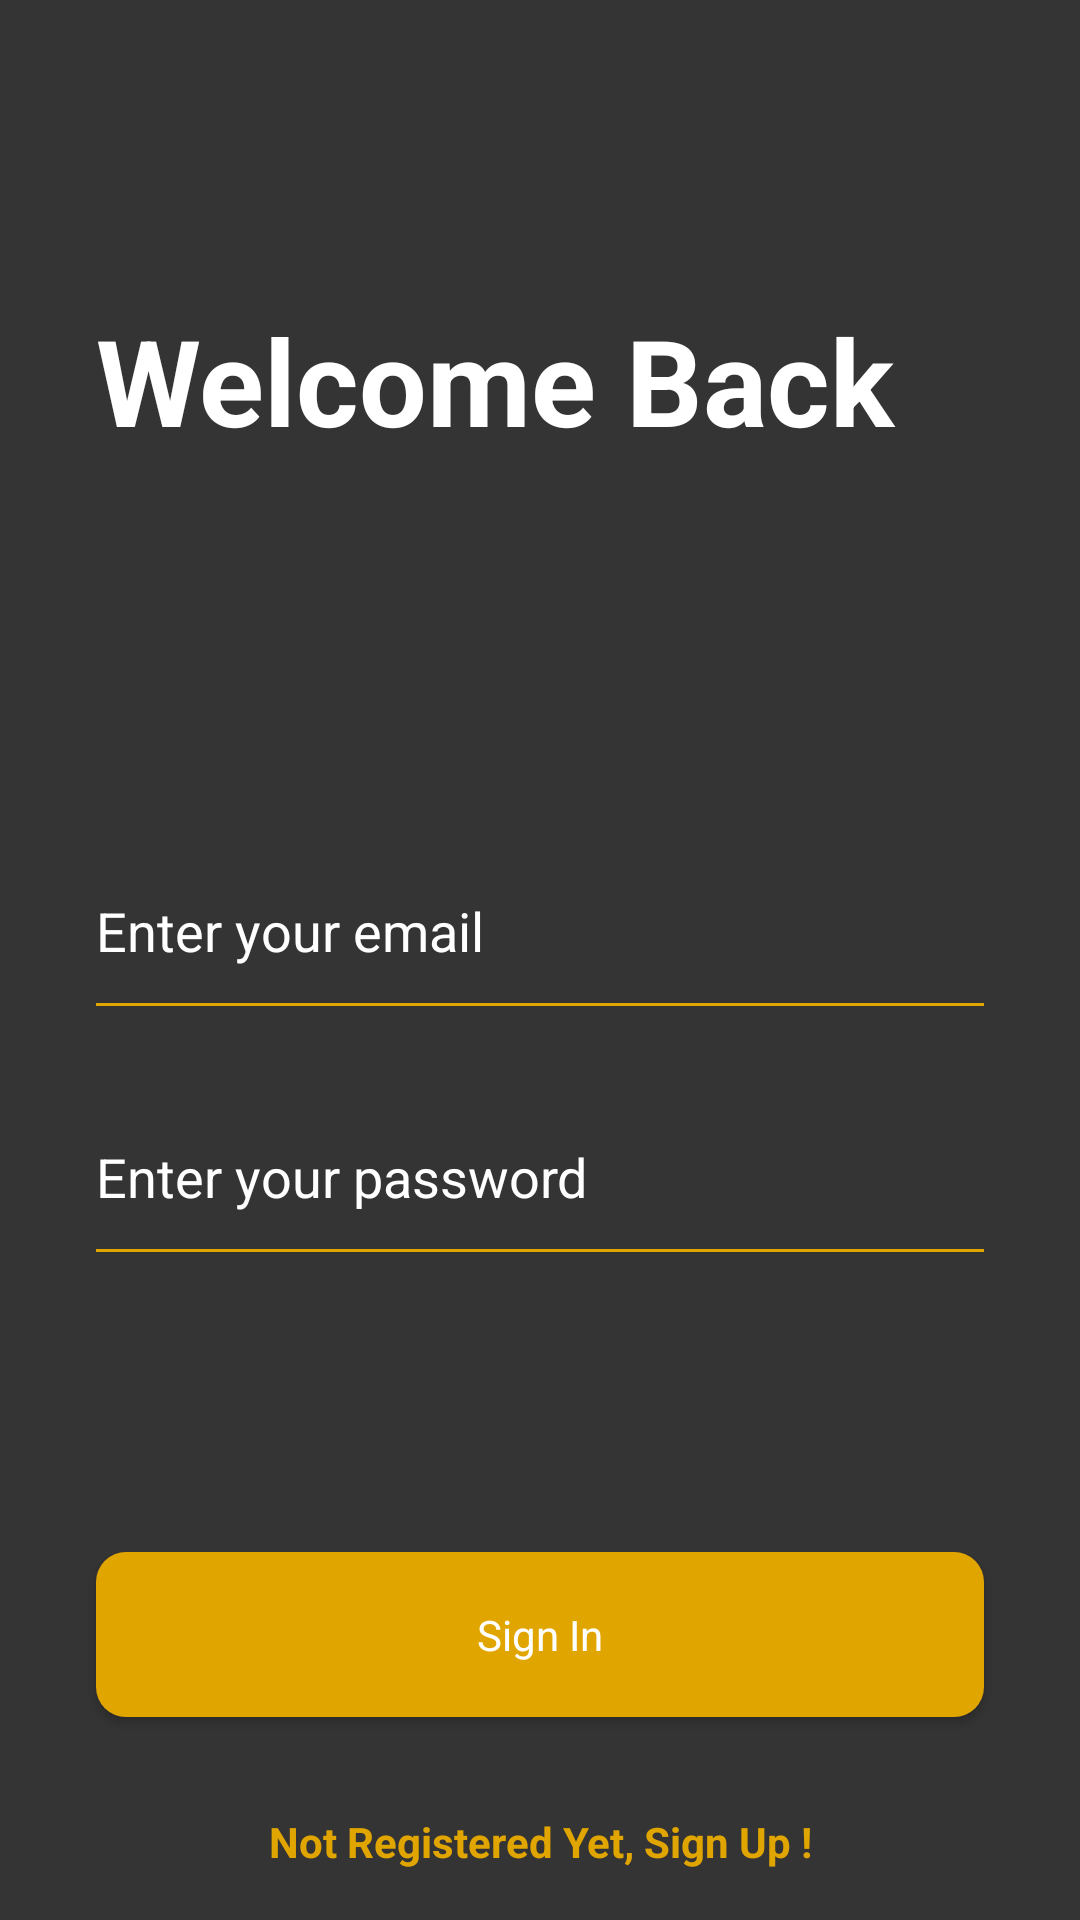

Here is an Android app screen rendered from its layout file. Give the layout XML and the strings, colors and styles it references.
<!-- AndroidManifest.xml: application theme Theme.CryptoApp -->
<!-- res/layout/activity_login.xml -->
<?xml version="1.0" encoding="utf-8"?>
<androidx.constraintlayout.widget.ConstraintLayout xmlns:android="http://schemas.android.com/apk/res/android"
    xmlns:app="http://schemas.android.com/apk/res-auto"
    xmlns:tools="http://schemas.android.com/tools"
    android:layout_width="match_parent"
    android:layout_height="match_parent"
    android:background="#343434">
    

    

    <ImageView
        android:id="@+id/imageView"
        android:layout_width="wrap_content"
        android:layout_height="wrap_content"
        android:contentDescription="@string/background_image"
        app:layout_constraintEnd_toEndOf="parent"
        app:layout_constraintStart_toStartOf="parent"
        app:layout_constraintTop_toTopOf="parent"
        app:srcCompat="@drawable/top_background" />

    <ScrollView
        android:layout_width="match_parent"
        android:layout_height="match_parent">

        <LinearLayout
            android:layout_width="match_parent"
            android:layout_height="wrap_content"
            android:orientation="vertical" >

            <TextView
                android:id="@+id/textView2"
                android:layout_width="match_parent"
                android:layout_height="wrap_content"
                android:text="@string/welcome_back"
                android:textSize="40dp"
                android:layout_marginTop="100dp"
                android:layout_marginBottom="100dp"
                android:layout_marginStart="32dp"
                android:textColor="#FFFFFF"
                android:textStyle="bold"/>

            <EditText
                android:id="@+id/emailEt"
                android:layout_width="match_parent"
                android:layout_height="50dp"
                android:hint = "@string/email"
                android:textColorHint="#FFFFFF"
                android:drawablePadding="16dp"
                android:ems="10"
                android:inputType="textEmailAddress"
                android:drawableStart="@drawable/email"
                android:layout_marginTop="32dp"
                android:layout_marginStart="32dp"
                android:layout_marginEnd="32dp"
                android:background="@drawable/edittext_background"/>
            <EditText
                android:id="@+id/passET"
                android:layout_width="match_parent"
                android:layout_height="50dp"
                android:hint = "@string/password"
                android:textColorHint="#FFFFFF"
                android:drawablePadding="16dp"
                android:ems="10"
                android:inputType="textPassword"
                android:drawableStart="@drawable/email"
                android:layout_marginTop="32dp"
                android:layout_marginStart="32dp"
                android:layout_marginEnd="32dp"
                android:background="@drawable/edittext_background"/>

            

            <androidx.appcompat.widget.AppCompatButton
                android:id="@+id/button"
                android:layout_width="match_parent"
                android:layout_height="55dp"
                style = "@android:style/Widget.Button"
                android:textColor="#FFFFFF"
                android:layout_marginEnd="32dp"
                android:layout_marginStart="32dp"
                android:text="@string/sign_in"
                android:background="@drawable/background_btn_2"
                android:layout_marginTop="100dp"
                />
            <TextView
                android:id="@+id/textView"
                android:layout_width="match_parent"
                android:layout_height="wrap_content"
                android:textColor="#E1A500"
                android:text="@string/Sign_UP"
                android:textStyle="bold"
                android:layout_marginTop="32dp"
                android:layout_marginStart="32dp"
                android:layout_marginEnd="32dp"
                android:textAlignment="center"
                app:layout_constraintTop_toBottomOf="@+id/button" />

        </LinearLayout>
    </ScrollView>
</androidx.constraintlayout.widget.ConstraintLayout>
<!-- resources referenced by this layout -->
<resources>
  <color name="black">#FF000000</color>
  <color name="yellow">#FFC801</color>
  <!-- drawable background_btn_2 (drawable) -->
  <?xml version="1.0" encoding="utf-8"?>
  <selector xmlns:android="http://schemas.android.com/apk/res/android">
  <item>
      <shape android:shape="rectangle">
          <solid android:color="#E1A500" />
          <corners android:radius="10dp"/>
      </shape>
  </item>
  </selector>
  <!-- drawable edittext_background (drawable) -->
  <?xml version="1.0" encoding="utf-8"?>
  <layer-list xmlns:android="http://schemas.android.com/apk/res/android">
      <item
          android:top="-3dp"
          android:bottom="-1dp"
          android:right="-3dp"
          android:left="-3dp">
          <shape android:shape="rectangle">
              <stroke android:width = "2dp" android:color="#E1A500"/>
          </shape>
      </item>
  </layer-list>
  <string name="Sign_UP">Not Registered Yet, Sign Up !</string>
  <string name="background_image">background Image</string>
  <string name="email">Enter your email</string>
  <string name="password">Enter your password</string>
  <string name="sign_in">Sign In</string>
  <string name="welcome_back">Welcome Back</string>
  <style name="LoginTextInputInnerFieldStyle" parent="Widget.MaterialComponents.TextInputLayout.OutlinedBox">
      <item name="android:layout_width">match_parent</item>
      <item name="android:layout_height">wrap_content</item>
      <item name="android:textColor">@color/black</item>
      <item name="android:textColorHint">@color/black</item>
      <item name="android:maxLines">1</item>
      <item name="android:textSize">14sp</item>
      <item name="android:singleLine">true</item>
      </style>
  <style name="LoginTextInputOuterFieldStyle" parent="Widget.MaterialComponents.TextInputLayout.OutlinedBox">
          <item name="android:layout_width">match_parent</item>
          <item name="android:layout_height">wrap_content</item>
          <item name="android:layout_marginTop">15dp</item>
          <item name="android:layout_marginBottom">15dp</item>
      </style>
  <style name="Theme.CryptoApp" parent="Base.Theme.CryptoApp" />
  <style name="Base.Theme.CryptoApp" parent="Theme.Material3.DayNight.NoActionBar">
          
          
      </style>
</resources>
